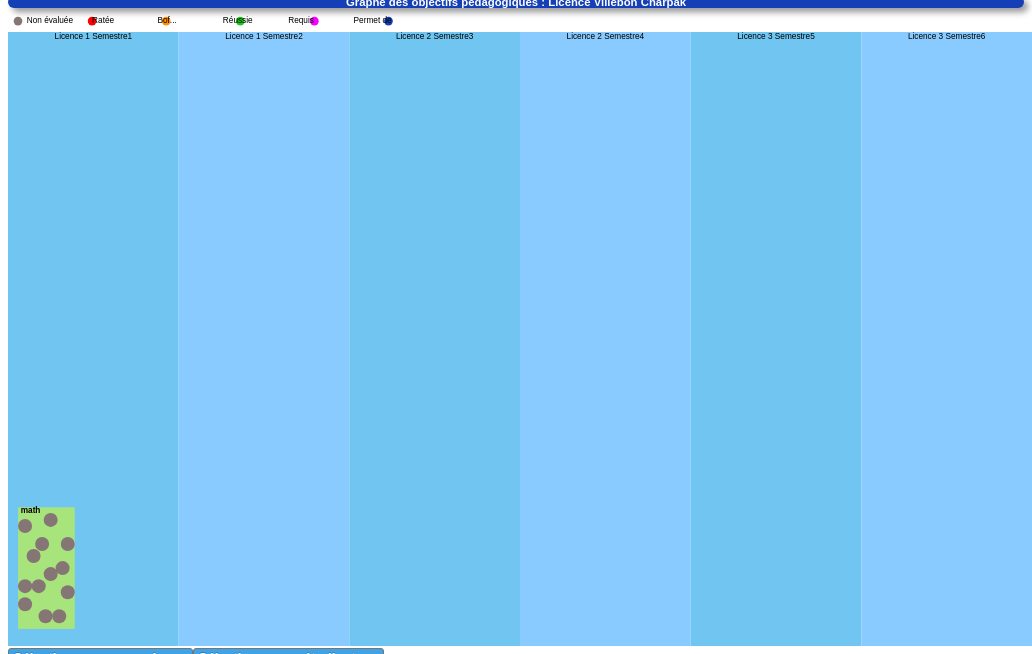
D3 v3 page, settled after 480 driven frames (8 s of simulated time); the page loaded 2 data file(s).



//  DEFINITION DES CONSTANTES
//    var largTOTAL = 1300, hautTOTAL =550;   // taille du diagramme svg en pixel
    var largTOTAL = window.innerWidth, hautTOTAL =window.innerHeight*0.80;   // taille du diagramme svg en pixel
    var largINIT = largTOTAL / 6;          // largeur initiale des 6 semestres
    var largMOINS = largINIT / 2;                     // largeur diminuée des semestres
    var largPLUS = largTOTAL - 9*largMOINS; // largeur zoomée des semestres
    var zoomPLUS = largPLUS/largINIT;       // facteur d'agrandissment
    var zoomMOINS = largMOINS/largINIT;     // facteur de réduction

    var MAXx = 100;    // les coordonnées dans les semestres vont de 0 à MAXx
    var MAXy = 102;    // les coordonnées dans les semestres vont de 0 à MAXy

    // on définit la position dans les coordonnées du semestre ni zoomé, ni diminué
    var echx = d3.scale.linear().domain([0,MAXx]).range([0,largINIT]);
    var echxMOINS = d3.scale.linear().domain([0,MAXx]).range([0,largMOINS]);
    var echxPLUS = d3.scale.linear().domain([0,MAXx]).range([0,largPLUS]);

    var echy = d3.scale.linear().domain([0,MAXy]).range([hautTOTAL,0]);
    var rayonCOMP = 7;      // rayon des bulles par défaut
    var rayonZOOMplus = 1.5;    // facteur de zoom pour les bulles des semestres zoomés ou pas
    var rayonZOOMmoins = 0.7;    // facteur de zoom pour les bulles des semestres zoomés ou pas

    // on utilise 20 couleurs prédéfinies
    var coul = ["#70C5F1", "#89CBFF", "#8B66CE", "#BB9ED8"];
    var coulCOURS = "#CEFB30"

    // couleur des semestres
    var coul10RECT = [coul[0], coul[1], coul[0], coul[1], coul[0], coul[1]];
    var listeDESsemestres = ["S1","S2","S3","S4","S5","S6"];

    var ZOOMactuel=0;    // cette variable enregistre le numéro du zoom en cours.
    var AFFICHEcours=1;

    // codage couleur des competences
    // 0=non évalué, 1=raté, 2=bof, 3=reussi  :
    var PALETTEcouleurCOMP = ["#867575", "#ff0000" , "#FF9001", "#1CCA1C"];

    // couleur de mise en évidence des ascendants ou descendants des compétences
    // BLEU QUI PETE
    var coulPARENTS = "#F500FF";
    var coulFILS = "#143FB6";
    var coulPOINTEUR = "#FAFF00";

    var DATAetudiant;            // undefined si pas d'étudiant : contient les données CSV de l"étudiant sélectionné

    var datacsvFILTREE;           // contient les données des étudiants filtrées par promotion

    var FilsDe = new Object;  // variable contenant les fils des compétences

    // calcul du tableau des translations tabTRANSL à appliquer à chaque semestre en fonction du zoom choisi par l"utilisateur
    var tabTRANSL = tabZoomRect = temp =  [];
    for(i = 0; i < 11; i++)   // 11 cas de zoom [0=pas de zoom, 1 zoom semestre 1]
    {
      temp = [];  temp[0] = 0;
        for(j = 1; j < 6; j++) // pour chaque semestre (6)
        {
          if (i==0) {  temp[j] = largINIT*j; }
          else      {  temp[j] = temp[j-1] + (j==i ? largPLUS : largMOINS );    }
        }
        tabTRANSL[i] = temp;
      }

    // calcul du tableau des facteurs de zoom à appliquer à chaque semestre en fonction du zoom choisi par l"utilisateur
    var tabZoomRect=[];
    for(i = 0; i < 11; i++)   // 11 cas de zoom [0=pas de zoom, 1 zoom semestre 1]
    {
      temp = Array(6).fill(zoomMOINS);   // tableau de 6 valeur zoomMOINS
        for(j = 0; j < 6; j++) // pour chaque semestre (6)
        {
          if (i==0) { temp[j] = 1; }
          else      { if (j==(i-1))  temp[j] = zoomPLUS  }
        }
      tabZoomRect[i] = temp;
    }


// Création du <div> qui contient le titre
    d3.select("#IDgraphecomp").append("div")
      .attr('class', 'row no-gutter pas2marge')
      .append("div")
      .attr('class',"col-sm-5 col-sm-offset-3 no-gutter lookINFObulle" )
      .attr("id","IDtitreDiagramme")                                   //    #IDtitreDiagramme
      .text("Graphe des objectifs pédagogiques : Licence Villebon Charpak");



// Création du <div> qui contient le <svg> de la légende
    d3.select("#IDgraphecomp").append("div")
      .attr("id","IDlegende")                                   //    #IDlegende
      .append("svg")
      .attr("width",largTOTAL).attr("height","5ex");

// Création du contenu de la legende
    d3.select("#IDlegende svg")
      .selectAll("circle").data( PALETTEcouleurCOMP.concat(coulPARENTS,coulFILS) ).enter()
      .append("circle")
      .attr("transform", "translate(10,0)")
      .attr("cy", "3ex").attr("r", "1ex")
      .attr("cx", function(d,i) {return String(i*17)+"ex" } )
      .attr("fill",  function(d,i) {return d} )

    var TXTlegende= ["Non évaluée", "Ratée",  "Bof...", "Réussie", "Requis", "Permet de"];

    d3.select("#IDlegende svg")
      .selectAll("text").data( TXTlegende ).enter()
      .append("text")
      .attr("transform", "translate(10,0)")
      .attr("y", "3.5ex").attr("text-anchor", "left")
      .attr("x", function(d,i) {return String(2+i*15)+"ex" } )
      .text(function(d,i) {return TXTlegende[i] });


// Création du <div> qui contient le <svg>
// et qui permet de dézoommer en cliquant à côté
    d3.select("#IDgraphecomp").append("div")
      .attr("id","IDsvg")                                   //    #IDsvg
      .on("click", function() {zoomrectangle(0)} );

// Création du cadre <svg> dans le <div>
    var svgContainer = d3.select("#IDsvg").append("svg")
      .attr("class","CLSvraiSVG")                                   //    #CLSvraiSVG
      .attr("width",largTOTAL).attr("height",hautTOTAL);



//=-=-=-=-=-=-=-=-=-=-=-=-=-=-=-=-=-=-=-=-=-=-=-=-=-=-  CREATION INFOBULLE
// Création d'un <div> qui contient l'infobulle masquée
    var infobulle = d3.select("#IDsvg")
      .append("div")
      .attr("id","IDinfoCOMPETENCE" ).attr("class","hidden lookINFObulle");        //  #IDinfoCOMPETENCE

// Création d'un <p> conteneur
    //infobulle.append("p").attr("id","IDnomDUcours1" );   // #IDnomDUcours

// ajout d'un texte VIDE qui sera différent pour chaque compétence
    infobulle.append("p").attr("id","IDvalue" ).text("");     // description de la compétence
    //infobulle.append("p").attr("id","IDresponsable1" ).text("");    // nom du responsable
//=-=-=-=-=-=-=-=-=-=-=-=-=-=-=-=-=-=-=-=-=-=-=-=-=-=-  FIN CREATION INFOBULLE

//=-=-=-=-=-=-=-=-=-=-=-=-=-=-=-=-=-=-=-=-=-=-=-=-=-=-  CREATION INFOBULLE 2
// Création d'un <div> qui contient l'infobulle masquée
    infobulle = d3.select("#IDsvg")
    .append("div")
    .attr("id","IDinfoCOURS" ).attr("class","hidden lookINFObulle");        //  #IDinfoCOURS

// Création d'un <p> conteneur
    infobulle.append("p").attr("id","IDnomDUcours2" );   // #IDnomDUcours

// ajout d'un texte VIDE qui sera différent pour chaque compétence
    infobulle.append("p").attr("id","IDresponsable2" ).text("");  // nom du responsable
//=-=-=-=-=-=-=-=-=-=-=-=-=-=-=-=-=-=-=-=-=-=-=-=-=-=-  FIN CREATION INFOBULLE2

//=-=-=-=-=-=-=-=-=-=-=-=-=-=-=-=-=-=-=-=-=-=-=-=-=-=-  CREATION INFOBULLE biblio
    d3.select("#IDgraphecomp").append("div").attr("id","IDbiblio" ).classed("hidden lookINFObulle", true);

    document.getElementById("IDbiblio")
    .innerHTML = "<p>"+"J.-M. Génevaux, Coopérons pour suivre les étudiants à la trace :  l’accompagnement des enseignants à la complétude du graphe des Compétences et Objectifs Pédagogiques, Question Pédagogique dans l'Enseignement Supérieur 2019, Brest"+"</p>"+"<p>"+"J.-M. Génevaux, B. Brouard, A. Pelat, Déploiement d'un graphe des compétences L1-M2 en acoustique-mécanique au sein d'une université, Congrès Français d'Acoustique 2016, Le Mans"+"</p>"+
                 "<p>"+" Bruno Brouard, Code javascript de ce logiciel, rapport interne, UFR Sciences, Le Mans Université, décembre 2015"+"</p>";

//=-=-=-=-=-=-=-=-=-=-=-=-=-=-=-=-=-=-=-=-=-=-=-=-=-=-  FIN CREATION INFOBULLE bibliographie


//=-=-=-=-=-=-=-=-=-=-=-=-=-=-=-=-=-=-=-=-=-=-=-=-=-=-  CREATION DES MENUS
// Création d'un <div> qui contient la barre du bas
    d3.select("#IDgraphecomp").append("div").attr("id","IDmenuBAR" ).attr("class","row");

    var TXTmenu = "Sélectionnez une année...";
    var CHOIXmenuANNEE = [TXTmenu, "L1", "L2", "L3", "M1", "M2" ];

    d3.select("#IDmenuBAR")
    .append("select")
    .attr("id","IDmenuAnnee" ).attr("class","CLSmenu hidden col-xs-12 col-sm-3 col-md-2")        //  #IDmenuAnnee
    .selectAll("option").data(CHOIXmenuANNEE).enter()
    .append("option")
    .attr("value", function(d,i) {return CHOIXmenuANNEE[i]} )
    .text(function(d,i) {return CHOIXmenuANNEE[i]} );

    d3.select("#IDmenuBAR")
    .append("select")
    .attr("id","IDmenuEtudiant" ).attr("class","CLSmenu hidden col-xs-12 col-sm-4 col-md-3")        //  #IDmenuEtudiant
    .append("option")
    .attr("value", "0" )
    .text("Sélectionnez un étudiant...");
//=-=-=-=-=-=-=-=-=-=-=-=-=-=-=-=-=-=-=-=-=-=-=-=-=-=-  FIN CREATION DES MENUS

    d3.select("#IDmenuBAR")
    .append("div")
    .attr("id","IDbiblioBOUTON" ).attr("class","col-xs-offset-8 col-xs-4 col-sm-offset-4 col-sm-2  col-md-offset-6 col-md-1")
    .text("Bibliographe")
    .on("mouseover", function() {
      d3.select("#IDbiblio").classed("hidden", false);
      } )
    .on("mouseout", function() { d3.select("#IDbiblio").classed("hidden", true); } );




// numéro de colonne pour les compétences
    var COLcours = 1, COLparent = 6;

    var rectData;     // contient les données des compétences, triées par semestre
    var LESBULLES;   // stocke la référence à toutes les bulles
    var liste2compORIG = [];   // stocke la liste des compétences contenu dans le fichier "competence.csv"
    var listeDEScours = [];   // stocke la liste des cours contenu dans le fichier "competence.csv"

// lecture du fichier CSV contenant la liste des compétences
    d3.csv("competence.csv" , function(error, data) {
      if (error) {
        console.log("erreur de lecture csv competence = " + error);
      } else {                  // Pas d'erreur de lecture !!!
        var S1 = data.filter(function(obj) { return obj["Semestre"] == "S1"; });
        var S2 = data.filter(function(obj) { return obj["Semestre"] == "S2"; });
        var S3 = data.filter(function(obj) { return obj["Semestre"] == "S3"; });
        var S4 = data.filter(function(obj) { return obj["Semestre"] == "S4"; });
        var S5 = data.filter(function(obj) { return obj["Semestre"] == "S5"; });
        var S6 = data.filter(function(obj) { return obj["Semestre"] == "S6"; });

        // tableau contenant toutes les compétences
        rectData = [S1, S2, S3, S4, S5, S6];

        // on récupère la liste triées des compétences existantes
        data.forEach(function(d) { liste2compORIG.push(d.Code) } );
        liste2compORIG.sort();

        // on recupere la liste des cours dans TMP
        TMP=[];
        data.forEach(function(d) { TMP.push(d.Cours) } );

        // on filtre le tableau TRIE en retirant les doublons
        listeDEScours = TMP.sort().filter(function(valeur,indice,tableau) {
          if (indice >= 1) {
            if (valeur == tableau[indice-1]  ) {return 0} else {return 1}
          } else
          {
            return 1    // on garde le premier !!!
          }
        });

        // on convertit le tableau en object
        TMP = listeDEScours.reduce(function(o, NomDuCours, i) {    // voir sur internet
          o[i] = {NomDuCours};
          return o;
        }, {});

        var toto = listeDEScours.length;
        listeDEScours = TMP;
        listeDEScours.length = toto;

// on cherche les coord max et min pour tous les cours
        for (var i in listeDEScours) {

          // on récupère toutes les bulles du cours
          TMP = data.filter(function(obj) { return obj["Cours"] == listeDEScours[i].NomDuCours; });

          // on cherche les coordonnées min et max de ce cours
          var tmpx = [] , tmpy = [];
          for (var ii in TMP) {
            tmpx.push(TMP[ii].Cx);
            tmpy.push(TMP[ii].Cy);
          }

          // on les enregistre dans le tableau "listeDEScours" :
          listeDEScours[i]["minx"] = Math.min.apply(null, tmpx);  // Math.min.apply(null, tmpy) => recherche du minimum d'un tableau
          listeDEScours[i]["miny"] = Math.min.apply(null, tmpy);
          listeDEScours[i]["maxx"] = Math.max.apply(null, tmpx);
          listeDEScours[i]["maxy"] = Math.max.apply(null, tmpy);
          listeDEScours[i]["Semestre"] =  SemestreDuCours(listeDEScours[i].NomDuCours);
          listeDEScours[i]["Responsable"] =  ResponsableDuCours(listeDEScours[i].NomDuCours);
        }

// on crée un groupe <g> pour chaque semestre et on attribue les données "rectData" à chacun.
// Chaque groupe peut être zoomé et translaté independamment
      var CHAQUESEMESTRE= svgContainer.selectAll("g").data(rectData).enter()
        .append("g").attr("class","myrect")
        .attr("transform", function(d,i) { return "translate("+(largINIT*i)+") scale(1,1)"   })
        .attr("id",  function(d,i) {return "IDrect"+(i+1)});      // #IDrect1, #IDrect2, ...

      CHAQUESEMESTRE
        .append("rect")    // on ajoute les rectangles identifiants chaque semestre
        .attr("x", 0).attr("y", 0)
        .attr("width", largINIT)
        .attr("height", hautTOTAL)
        .attr("fill",function(d,i) { return coul10RECT[i]; })
        .on("click",function(d,i) {d3.event.stopPropagation();return zoomrectangle(i+1) } );

      var titres = ["Licence 1", "Licence 1", "Licence 2", "Licence 2", "Licence 3", "Licence 3"];

      CHAQUESEMESTRE
        .append("g")    // on ajoute ensuite un groupe <g> pour les objets non déformés par le zoom
        .attr("class","pas2deform")
        .append("text")              // on ajoute le titre des semestres
        .attr("class","TITRESsemestre")
        .attr("x", largINIT/2).attr("y", echy(MAXy))    // on utilise SCALEy
        .attr("dy", 1.5+"ex")                                 // position verticale
        .attr("text-anchor","middle")
        .text( function (d,i) { return titres[i] + "  Semestre" + (i+1) ; } );

//=-=-=-=-=-=-=-=-=-=-=-=-=-=-=-=-=-=-=-=-=-=-=-=-=-=-  CREATION DES BULLES
// Pour chaque semestre, on attribue les données à chaque "ellipse" créées
      LESBULLES = CHAQUESEMESTRE.selectAll("ellipse")
        .data(function(d) { return d; })
        .enter()
        .append("a")
            .attr("xlink:href",function(d,i) {     // lien HTML dans un svg !!!
                return d.WWW;
            })
        .attr("target","_blank")
        .append("ellipse")
        .attr("id", function(d,i) {return d.Code } )
        .attr("class","bulle")
        .attr("cx", function(d,i) {return echx( d.Cx ) })
        .attr("cy", function(d,i) {return echy( d.Cy ) })
        .attr("rx", rayonCOMP)
        .attr("ry", rayonCOMP)
        .attr("fill", PALETTEcouleurCOMP[0])
        .on("mouseover", function(d) {ENTREbulle(d,this) } )
                  // "this" se réfère à la bulle qui déclenche l'evenement
        .on("mouseout", function(d) {SORTIEbulle(d,this) } );

//=-=-=-=-=-=-=-=-=-=-=-=-=-=-=-=-=-=-=-=-=-=-=-=-=-=-  FIN CREATION DES BULLES

//=-=-=-=-=-=-=-=-=-=-=-=-=-=-=-=-=-=-=-=-=-=-=-=-=-=-  DEBUT CREATION DES RECTANGLES ENTOURANT LES COURS
        d3.select(".CLSvraiSVG").append('g')  // contenant que l'on supprime par la suite
          .attr("id","IDtitreCours")
          .selectAll("rect")
          .data(listeDEScours).enter()
          .append("rect")
          .attr("class", function(d) {return "Cours"+d.Semestre} )          // on attribue une classe qui dépend du semestre
          .attr("x", function(d) {return echx( d.minx ) - rayonCOMP*1. ; })
          .attr("y", function(d) {return echy( d.maxy ) - rayonCOMP*1.8 ; })
          .attr("width", function(d) {return echx(d.maxx) - echx(d.minx) + rayonCOMP*2 ; })
          .attr("height", function(d) {return echy(d.miny) - echy(d.maxy) + rayonCOMP*2*1.8  ; })
          .style("fill-opacity", 0.6).style("fill", coulCOURS)
          .on("click",function(d,i) {d3.event.stopPropagation();return zoomrectangle(d.Semestre.slice(1,3)) } )
          .on("mouseover", function(d) {ENTREcours(d,this) } )
                  // "this" se réfère au rectangle qui déclenche l'evenement
          .on("mouseout", function(d) {SORTIEcours() } )

// on crée les tableaux des PARENTS des compétences
          data.forEach(function(d) { TRAVAILsurFILIATIONbulle(d); } );

//  Déplacement des rectangles entourant les cours dans le DOM
        for (var i in listeDESsemestres) {
          temp = document.getElementsByClassName("Cours" + listeDESsemestres[i] );
          for (var ii = 0; ii < temp.length; ii++) {
            TMP = document.getElementById("IDrect" + listeDESsemestres[i].slice(1,3));
            TMP.insertBefore(temp[ii],TMP.firstChild.nextSibling );    // on insère APRES TMP.firstChild !!!
          }
        }
//=-=-=-=-=-=-=-=-=-=-=-=-=-=-=-=-=-=-=-=-=-=-=-=-=-=-  FIN CREATION DES RECTANGLES ENTOURANT LES COURS

//=-=-=-=-=-=-=-=-=-=-=-=-=-=-=-=-=-=-=-=-=-=-=-=-=-=-  DEBUT CREATION DES TITRES DES COURS
        d3.select("#IDtitreCours")
          .selectAll("text")
          .data(listeDEScours).enter()
          .append("text")
//          .attr("transform", function(d,i) { return "translate("+tabTRANSL[ZOOMactuel][d.Semestre.slice(1,3)-1 ]+",0)"   })
          .attr("class", function(d) {return "TitreCours"+d.Semestre} )          // on attribue une classe qui dépend du semestre
          .attr("x", function(d) {return echx( d.minx ) ; })
          .attr("y", function(d) {return echy( d.maxy ) ; })
          .attr("dx", "-1ex").attr("dy", "-1.5ex")
          .attr("text-anchor", "start")
          .style('fill', '#000')
          .style("opacity", 1)
          .text(function(d) {return d.NomDuCours; });

//  Déplacement des titres des cours dans le DOM
        for (var i in listeDESsemestres) {
          temp = document.getElementsByClassName("TitreCours" + listeDESsemestres[i] );
          for (var ii = 0; ii < temp.length; ii++) {
            TMP = document.getElementsByClassName("pas2deform")[i];
            TMP.insertBefore(temp[ii], null);    // on insère AVANT TMP !!!
          }
        }

// Suppression du groupe <g> qui a permis la construction
        d3.select("#IDtitreCours").remove();

//=-=-=-=-=-=-=-=-=-=-=-=-=-=-=-=-=-=-=-=-=-=-=-=-=-=-  FIN CREATION DES TITRES DES COURS


//=-=-=-=-=-=-=-=-=-=-=-=-=-=-=-=-=-=-=-=-=-=-=-=-=-=- FIN de lecture du fichier CSV contenant la liste des compétences
      }
    });

// Attribution d'une fonction à chaque menu
    d3.select("#IDmenuAnnee").on("change", fonctionchoixannee);
    d3.select("#IDmenuEtudiant").on("change", fonctionchoixetudiant);

// on monte d'un cran dans le menu etudiant quand on appuie sur la touche +
// on descend d'un cran dans le menu etudiant quand on appuie sur la touche -
// on affiche ou pas le nom des cours quand on appuie sur la touche c ou C
    document.onkeydown = function(e) {
      if (e.keyCode == 107){    // code +
        if (document.getElementById("IDmenuEtudiant").selectedIndex < document.getElementById("IDmenuEtudiant").length-1) {
            document.getElementById("IDmenuEtudiant").selectedIndex++ ;
        }
        fonctionchoixetudiant();
      }
      if (e.keyCode == 109){    // code -
        if (document.getElementById("IDmenuEtudiant").selectedIndex >=1) {
            document.getElementById("IDmenuEtudiant").selectedIndex-- ;
        }
        fonctionchoixetudiant();
      }
      if (e.keyCode == 67){    // code C
        AffichageTitreCours();
      }
    }


    var csvETUD;    // contient le "tableau" des compétences de tous les étudiants
                    // csvETUD[4]["nom"] = nom de l"étudiant numéro 5 ou bien
                    // csvETUD[4].nom = nom de l"étudiant numéro 5.
    var liste2comp;  // contient la liste des compétences existantes a partir du fichier "etudiant.csv"
    var CouleurCompetence = {};       // objet contenant CLE=competence, VALEUR = couleur
                                      // le tableau DOIT être initialisé pour que cela fonctionne

// lecture du fichier CSV contenant la liste des étudiants et leur attribution de competence ou pas
    d3.csv("etudcompmel.csv" , function(error, data) {
      if (error) {
        console.log("erreur de lecture csv = " + error);
      } else {                  // Pas d'erreur de lecture !!!
        csvETUD = data;
        // on récupère la liste des compétences existantes : clés à partir de la 8e colonnes
        liste2comp = d3.keys( csvETUD[0] ).slice(7);

        // vérifie que les compétences soient les mêmes dans les deux fichiers csv
        if (!TableauxEgaux(liste2compORIG,liste2comp.sort() ) ) {
          console.log("Vérifiez les noms des objectifs/compétences dans les fichiers CSV !!!")
        }

        var temp = [];
        // on récupère la liste triées des identifiants étudiant
        data.forEach(function(d) { temp.push(d.identifiant) } );
        temp.sort();
        // on recherche les doublons
        var avant = "null";
        for (var i in temp) {
          if (avant == temp[i] ) {
            console.log("L'étudiant "+temp[i]+" est en double !!! ");
          }
          avant = temp[i];
        }


        // initialisation à la couleur par defaut car pas encore d'etudiant selectionné
        liste2comp.map( function( value, index ) {
          CouleurCompetence[ value ] = PALETTEcouleurCOMP[0];
        } );

        // on rend visible les menus puisque le chargement du fichier est terminé
        d3.select("#IDmenuAnnee").classed("hidden", false);
        d3.select("#IDmenuEtudiant").classed("hidden", false);

        fonctionchoixannee();   // permet de peupler le menu des etudiants

      }
    });



//=-=-=-=-=-=-=-=-=-=-=-=-=-=-=-=-=-=-=-=-=-=-=-=-=-=-=-=-=-=-=-=-=-=-=-=-=-=-=-=-=-=-=-=-=-=-=-=-=-=-=-=-=-=-=
// DECLARATION DE MES FONCTIONS
//=-=-=-=-=-=-=-=-=-=-=-=-=-=-=-=-=-=-=-=-=-=-=-=-=-=-=-=-=-=-=-=-=-=-=-=-=-=-=-=-=-=-=-=-=-=-=-=-=-=-=-=-=-=-=
    function SemestreDuCours(cours) {   // renvoie le semestre où se situe le cours
        for (var key in rectData) {
          for (var key2 in rectData[key]) {
            if (rectData[key][key2].Cours == cours) return rectData[key][key2].Semestre;
          }
        }
        return false;
    }

    function ResponsableDuCours(cours) {   // renvoie le semestre où se situe le cours
        for (var key in rectData) {
          for (var key2 in rectData[key]) {
            if (rectData[key][key2].Cours == cours) return rectData[key][key2].Responsable;
          }
        }
        return false;
    }

    function TableauxEgaux(a, b) {    // voir stackoverflow : indique si deux tableaux contiennent la même chose
      if (a === b) return true;
      if (a == null || b == null) return false;
      if (a.length != b.length) return false;
                                    // Les tableaux sont supposés être TRIES !!!
      for (var i in a) {
        if (a[i] !== b[i]) return false;
      }
      return true;
    }

    function zoomrectangle(j) {   //  j indique le numéro du semestre zoomé (0=aucun, 1=premier,...)
      if (j != ZOOMactuel) {    // si j = ZOOMactuel, on ne fait rien
        ZOOMactuel = j;     // on conserve le numéro du nouveau semestre zoomé

        svgContainer.selectAll("g.myrect")
        .transition().duration(function(d,i) {return 100 + 100 * i})
        .ease("bounce")
        .each("start",function(d,i)
          {
            svgContainer.selectAll("ellipse").attr("opacity",0 ); // on rend invisible les ellipses
            // on rend invisible les rectangles des cours du semestre concerné
            d3.selectAll(".CoursS"+(i+1) ).style("opacity", 0 );
            d3.selectAll(".TitreCoursS"+(i+1) ).style("opacity", 0 );

            if (j == 0) {      // les bulles ont le rayon par défaut
              LESBULLES.attr("rx", rayonCOMP);
              LESBULLES.attr("ry", rayonCOMP);

              d3.selectAll(".TitreCoursS" + (i+1) ).attr("x", function(dd) { return echx(dd.minx); });
            } else {
              if ( i == (j-1) ) {     // on sélectionne les bulles du semestre zoomé
                d3.selectAll("#IDrect"+(i+1)+" .bulle")
                .attr("rx", rayonCOMP/zoomPLUS*rayonZOOMplus)
                .attr("ry", rayonCOMP*rayonZOOMplus);
                // on sélectionne les titres des cours du semestre zoomé
                d3.selectAll(".TitreCoursS" + (i+1) ).attr("x", function(dd) { return echxPLUS(dd.minx); });
              } else {                // on sélectionne les bulles des semestres NON zoomés
                d3.selectAll("#IDrect"+(i+1)+" .bulle")
                .attr("rx", rayonCOMP/zoomMOINS*rayonZOOMmoins)
                .attr("ry", rayonCOMP*rayonZOOMmoins);
                // on sélectionne les titres des cours des semestres NON zoomés
                d3.selectAll(".TitreCoursS" + (i+1) ).attr("x", function(dd) { return echxMOINS(dd.minx); });
              }
            }

          })
          .attr("transform", function(d,i)        // on déplace et zoome les semestres
            {
              return "translate("+tabTRANSL[j][i]+"),scale("+tabZoomRect[j][i]+",1)"
            })
          .select("g.pas2deform")                 // on ne déforme pas les textes !!!
          .attr("transform", function(d,i)        // taille fixe pour le texte du semestre zoommé
            {
              return ( i==(j-1)? "scale("+(1/tabZoomRect[j][i])+",1)" : null )
            })
          .select("text.TITRESsemestre")
          .attr("x", function(d,i)                // position centrée correcte du titre des semestres
            {
              return (i==(j-1)? largPLUS/2:largMOINS/2/zoomMOINS )
            })
          .each("end",function(d,i)
            {
              LESBULLES.attr("opacity", 1);  // on rend visible les bulles
              d3.selectAll(".CoursS"+(i+1)).style("opacity", 1)  // on rend visible les rectangles des cours
              d3.selectAll(".TitreCoursS"+(i+1)).style("opacity", 1)  // on rend visible les rectangles des cours
            });
          } else {
            if (j != 0) {zoomrectangle(0)};
          }
        }
// Fin fonction zoomrectangle




//=-=-=-=-=-=-=-=-=-=-=-=-=-=-=-=-=-=-=-=-=-=-=-=-=-=-=-=-=-=-=-=-=-=-=-=-=-=-=-=-=-=-=-=-=-=-=-=-=-=-=-=-=-=-=
    function TRAVAILsurFILIATIONbulle(TABcompetence) {          // TABcompetence correspond aux données de la competence

      // construction de la filiation des compétences : si "a" est le fils de "b" alors "b" est le père de "a"
      var j = 1;

      while ( TABcompetence["Parent"+j].trim() ) // trim => suppression dependances composées d'espaces
      {
        var temp = TABcompetence["Parent"+j].trim();

        if ( contains(liste2compORIG, temp) ) {
          try {
            FilsDe[temp].push(TABcompetence.Code);
          } catch (TypeError) {
            FilsDe[temp] = [];   // initialisation si erreur avec méthode push()
            FilsDe[temp].push(TABcompetence.Code);
          }
        } else {
          console.log("La compétence parent " + temp + " n'existe pas !!!");
        }
        j++;
      }
    }

function contains(a, obj) {
    var i = a.length;
    while (i--) {
       if (a[i] === obj) {
           return true;
       }
    }
    return false;
}

//=-=-=-=-=-=-=-=-=-=-=-=-=-=-=-=-=-=-=-=-=-=-=-=-=-=-=-=-=-=-=-=-=-=-=-=-=-=-=-=-=-=-=-=-=-=-=-=-=-=-=-=-=-=-=
    function ENTREbulle(TABcompetence, LAbulle) {          // d correspond aux données de la competence

      //Récupère la position de la bulle dans le rectangle
      var xPosition = d3.event.clientX;   // position absolue donc par rapport au bord gauche de la fenêtre

      // coordonnées y de la bulle par rapport au rectangle dans lequel elle se trouve !!!
      var yPositionBulle = parseFloat( d3.select(LAbulle).attr("cy") );

      // Mise à jour de la position verticale de l'infobulle en fonction de la position de la bulle sur le graphe
      if (yPositionBulle < 1/2 * hautTOTAL) {
        d3.select("#IDinfoCOMPETENCE").style("top", (yPositionBulle + rayonCOMP) + "px").style("bottom", null);
      } else {
        d3.select("#IDinfoCOMPETENCE").style("bottom", (hautTOTAL - yPositionBulle ) + "px").style("top", null);
      }

      // Mise à jour de la position horizontale si la bulle est trop près du bord droite
      if (xPosition < 0.8 * largTOTAL ) {
        d3.select("#IDinfoCOMPETENCE").style("left", (xPosition + 0.6 * rayonCOMP) + "px");
      } else {
        d3.select("#IDinfoCOMPETENCE").style("left", (xPosition - 220) + "px");  // 220 = largeur du infobulle
      }

      // on ajoute le texte dans l'infobulle
      //d3.select("#IDnomDUcours1").text( "Cours : " + TABcompetence.Cours);  // nom du cours
      d3.select("#IDvalue").text( TABcompetence.Description );

      //d3.select("#IDresponsable1").text( "Responsable : "+( TABcompetence.Responsable ? TABcompetence.Responsable  : "...") );  // nom responsable

      // On rend visible l'infobulle
      d3.select("#IDinfoCOMPETENCE").classed("hidden", false);

      // La bulle survolée est également colorée !!!
      d3.select(LAbulle).attr("fill", coulPOINTEUR);

      // Mise à jour de la couleur des parents
      // recherche des parents ( TABcompetence.Parent1, TABcompetence.Parent2,...) !!!
      var j = 1;
      while ( TABcompetence["Parent"+j].trim() )    // trim => suppression dependances composées d'espaces
      {
        var temp = "#"+TABcompetence["Parent"+j];
        d3.select(temp).attr("fill",coulPARENTS);
        j++
      }

      // Mise à jour de la couleur des fils contenu dans le tableau FilsDe[CODE2competence]) !!!
      try { var long = FilsDe[TABcompetence.Code].length }  // si le tableau n'existe pas
      catch (e) {long = 0;}

      for (var j = 0; j < long ; j++) {
        var temp = "#"+FilsDe[TABcompetence.Code][j];
        d3.select(temp).attr("fill",coulFILS);
      }

    }
// Fin fonction ENTREbulle


//=-=-=-=-=-=-=-=-=-=-=-=-=-=-=-=-=-=-=-=-=-=-=-=-=-=-=-=-=-=-=-=-=-=-=-=-=-=-=-=-=-=-=-=-=-=-=-=-=-=-=-=-=-=-=
    function SORTIEbulle(TABcompetence, LAbulle) {
      // On rend invisible l'infobulle
      d3.select("#IDinfoCOMPETENCE").classed("hidden", true);

      // on remet la bulle à sa couleur initiale  TABcompetence.Code = nom de la competence
      d3.select(LAbulle).attr("fill", CouleurCompetence[ TABcompetence.Code ] );

      // recherche des parents ( TABcompetence.Parent1, TABcompetence.Parent2,...) !!!
      // on remet la couleur initiale de la bulle de l"étudiant
      var j=1;
      while ( TABcompetence["Parent"+j].trim() )     // trim => suppression dependances composées d'espaces
        {
          var temp = "#"+TABcompetence["Parent"+j];
          d3.select(temp).attr("fill",CouleurCompetence[ TABcompetence["Parent"+j]] );
          j++
        }

      // Mise à jour de la couleur des fils contenu dans le tableau FilsDe[CODE2competence]) !!!
      try { var long = FilsDe[TABcompetence.Code].length }  // si le tableau n'existe pas
      catch (e) {long = 0;}

      for (var j = 0; j < long ; j++) {
        var temp = "#"+FilsDe[TABcompetence.Code][j];
        d3.select(temp).attr("fill",CouleurCompetence[ FilsDe[TABcompetence.Code][j]]);
      }

    };
// Fin fonction SORTIEbulle

//=-=-=-=-=-=-=-=-=-=-=-=-=-=-=-=-=-=-=-=-=-=-=-=-=-=-=-=-=-=-=-=-=-=-=-=-=-=-=-=-=-=-=-=-=-=-=-=-=-=-=-=-=-=-=
    function ENTREcours(d, LEcours) {          // d correspond aux données du cours

      //Récupère la position de la bulle dans le rectangle
      var xPosition = d3.event.clientX;   // position absolue donc par rapport au bord gauche de la fenêtre

      // coordonnées y de la bulle par rapport au rectangle dans lequel elle se trouve !!!
      var yPosition = parseFloat( d3.select(LEcours).attr("y") );

      // Mise à jour de la position verticale de l'infobulle en fonction de la position de la bulle sur le graphe
      d3.select("#IDinfoCOURS").style("top", yPosition+"px").style("bottom", null);

      // Mise à jour de la position horizontale si la bulle est trop près du bord droite
      if (xPosition < 0.8 * largTOTAL ) {
        d3.select("#IDinfoCOURS").style("left", (xPosition + 0.6 * rayonCOMP) + "px");
      } else {
        d3.select("#IDinfoCOURS").style("left", (xPosition - 220) + "px");  // 220 = largeur du infobulle
      }

      // on ajoute le texte dans l'infobulle
      d3.select("#IDnomDUcours2").text( "" + d.NomDuCours);  // nom du cours
      d3.select("#IDresponsable2").text( ""+( d.Responsable ? d.Responsable  : "...") );  // nom du responsable

      // On rend visible l'infobulle
      d3.select("#IDinfoCOURS").classed("hidden", false);

    }
// Fin fonction ENTREcours


//=-=-=-=-=-=-=-=-=-=-=-=-=-=-=-=-=-=-=-=-=-=-=-=-=-=-=-=-=-=-=-=-=-=-=-=-=-=-=-=-=-=-=-=-=-=-=-=-=-=-=-=-=-=-=
    function SORTIEcours() {
      // On rend invisible l'infobulle
      d3.select("#IDinfoCOURS").classed("hidden", true);
    };
// Fin fonction SORTIEcours


//=-=-=-=-=-=-=-=-=-=-=-=-=-=-=-=-=-=-=-=-=-=-=-=-=-=-=-=-=-=-=-=-=-=-=-=-=-=-=-=-=-=-=-=-=-=-=-=-=-=-=-=-=-=-=
    function fonctionchoixannee () {
      // on filtre les données étudiants pour ne garder qu"une promo
      // on recupere la valeur du menu des filieres : TXTmenu ou L1, L2, ...
      var valeurANNEE = document.getElementById("IDmenuAnnee").value;

      // définition de la fonction de tri pour la fonction "filter"
      function filtrerPARannee(obj) {
        if (   valeurANNEE == TXTmenu  ||   valeurANNEE == obj["annee"] )
          {             // si aucune filière on prend tout sinon on prend les étudiants de la filiere
            return true;
          } else {
            return false;
          }
        }
      datacsvFILTREE = csvETUD.filter(filtrerPARannee);

      // on associe les données des étudiants de l'année correspondante au menu étudiant
      var SELECTIONmiseajour = d3.select("#IDmenuEtudiant").selectAll("option.etudiant")
        .data( datacsvFILTREE, function (d) {  return d.identifiant;} );

      // on re-peuple le menu des etudiants via la clé identifiant : value=identifiant
      SELECTIONmiseajour.enter().append("option").attr("class","etudiant" )
        .attr("value",function (d) {  return d.identifiant;   }     )
        .text(function (d)         {  return d.nom + " " + d.prenom;   }   );

      // on supprime les anciens
      SELECTIONmiseajour.exit().remove();

      // on resélectionne le menu "choisissez un étudiant"
      document.getElementById("IDmenuEtudiant").selectedIndex = 0;
      fonctionchoixetudiant();
    }



//=-=-=-=-=-=-=-=-=-=-=-=-=-=-=-=-=-=-=-=-=-=-=-=-=-=-=-=-=-=-=-=-=-=-=-=-=-=-=-=-=-=-=-=-=-=-=-=-=-=-=-=-=-=-=
    function fonctionchoixetudiant () {
      // on récupère les données de l'étudiant du menu
      // Premiere ligne index = 0 = "Sélectionner un etudiant"    DATAetudiant= undefined
      //      index = 1 = premier etudiant de la liste !)
      var indice = document.getElementById("IDmenuEtudiant").selectedIndex;

      if ( indice != 0 ) {
        DATAetudiant = datacsvFILTREE[indice  - 1 ];

        // liste2coul = tableau contenant les couleurs de chaque compétence pour l'étudiant sélectionné dans le menu
        var liste2coul = liste2comp.map( function(obj) {
            return PALETTEcouleurCOMP[+DATAetudiant[obj]];    // signe +   ==> conversion en nombre
          } );
      } else {              // Si "Sélectionner un etudiant"  alors on remet la couleur par défaut
        liste2coul = liste2comp.map( function(obj) {
            return PALETTEcouleurCOMP[0];                     // si "undefined" : pas d'étudiant
          } );
      }

      // on cree un objet CouleurCompetence qui associe la clé "competence" à une "couleur"
      liste2comp.map( function( value, index ) {
            CouleurCompetence[ value ] = liste2coul[ index ];
        } );

      // on met à jour les couleurs de chaque bulle à partir du tableau CouleurCompetence
      LESBULLES.attr("fill", function(d) {
          // retourne CouleurCompetence[ d.Code ] ou bien PALETTEcouleurCOMP[0] si pb de nom de competence différente dans les deux fichiers !!!
        return CouleurCompetence[ d.Code ] || PALETTEcouleurCOMP[0] ;
      } );
    }


//=-=-=-=-=-=-=-=-=-=-=-=-=-=-=-=-=-=-=-=-=-=-=-=-=-=-=-=-=-=-=-=-=-=-=-=-=-=-=-=-=-=-=-=-=-=-=-=-=-=-=-=-=-=-=
    function AffichageTitreCours() {            // fonction bascule qui affiche ou masque les titres des cours

    if (AFFICHEcours == 1) {
      for (var i in listeDESsemestres) {          // on rend invisible les titres des cours
        d3.selectAll(".TitreCours"+listeDESsemestres[i]).style("opacity", 0);
        AFFICHEcours = 0;
      }
    } else {
      for (var i in listeDESsemestres) {          // on rend invisible les titres des cours
        d3.selectAll(".TitreCours"+listeDESsemestres[i]).style("opacity", 1);
        AFFICHEcours = 1;
      }
    }
    }


    

### data: competence.csv
Semestre, Cours, Responsable, Code, Cx, Cy, Description, WWW, Parent1, Parent2, Parent3, Parent4, Parent5, Parent6, Parent7, Parent8, Parent9, Parent10
S1, math, alain, tony, jeanne, s1math1, 10, 20, Mener des calculs élémentaires, , , , , , , , , , , 
S1, math, alain, tony, jeanne, s1math2, 10, 10, Effectuer un exercice élémentaire de géo…, , , , , , , , , , , 
S1, math, alain, tony, jeanne, s1math3, 15, 15, Trouver le lien entre une fonction et so…, , s1math1, , , , , , , , , 
S1, math, alain, tony, jeanne, s1math4, 18, 10, Utiliser les fonctions ln/exp et en conn…, , s1math1, , , , , , , , , 
S1, math, alain, tony, jeanne, s1math5, 20, 17, Calculer la limite d’une fonction, , s1math1, , , , , , , , , 
S1, math, alain, tony, jeanne, s1math6, 25, 21, Discuter du domaine d’étude d’une foncti…, , s1math3, , , , , , , , , 
S1, math, alain, tony, jeanne, s1math7, 25, 12, Calculer la dérivée d’une fonction et d’…, , s1math2, s1math3, s1math4, , , , , , , 
S1, math, alain, tony, jeanne, s1math8, 22, 5, Calculer les primitives d’une fonction, , s1math7, , , , , , , , , 
S1, math, alain, tony, jeanne, s1math9, 10, 7, Effectuer un exercice de base sur les co…, , s1math1, , , , , , , , , 
S1, math, alain, tony, jeanne, s1math10, 30, 5, Calculer une intégrale dans un contexte …, , s1math8, , , , , , , , , 
S1, math, alain, tony, jeanne, s1math11, 35, 9, Résoudre une équation différentielle lin…, , s1math10, , , , , , , , , 
S1, math, alain, tony, jeanne, s1math12, 32, 13, Résoudre une équation différentielle lin…, , s1math11, , , , , , , , , 
S1, math, alain, tony, jeanne, s1math13, 35, 17, Effectuer une étude de fonctions, , s1math5, s1math6, s1math7, , , , , , , 

### data: etudcompmel.csv
identifiant, nom, prenom, annee, parcours, mel, , s1math1, s1math2, s1math3, s1math4, s1math5, s1math6, s1math7, s1math8, s1math9, s1math10, s1math11, s1math12, s1math13
taux de réussite, taux de réussite, , , , , , 3, 3, , , , , , , , , , , 
taux de détention, taux de détention, , , , , , 5, 5, , , , , , , , , , , 
e173209, CURTO, Adrien, L1, VAC, adrien.curto.etu@univ-lemans.fr, , 3, 3, 3, 2, 1, 3, 2, 1, , , , , 